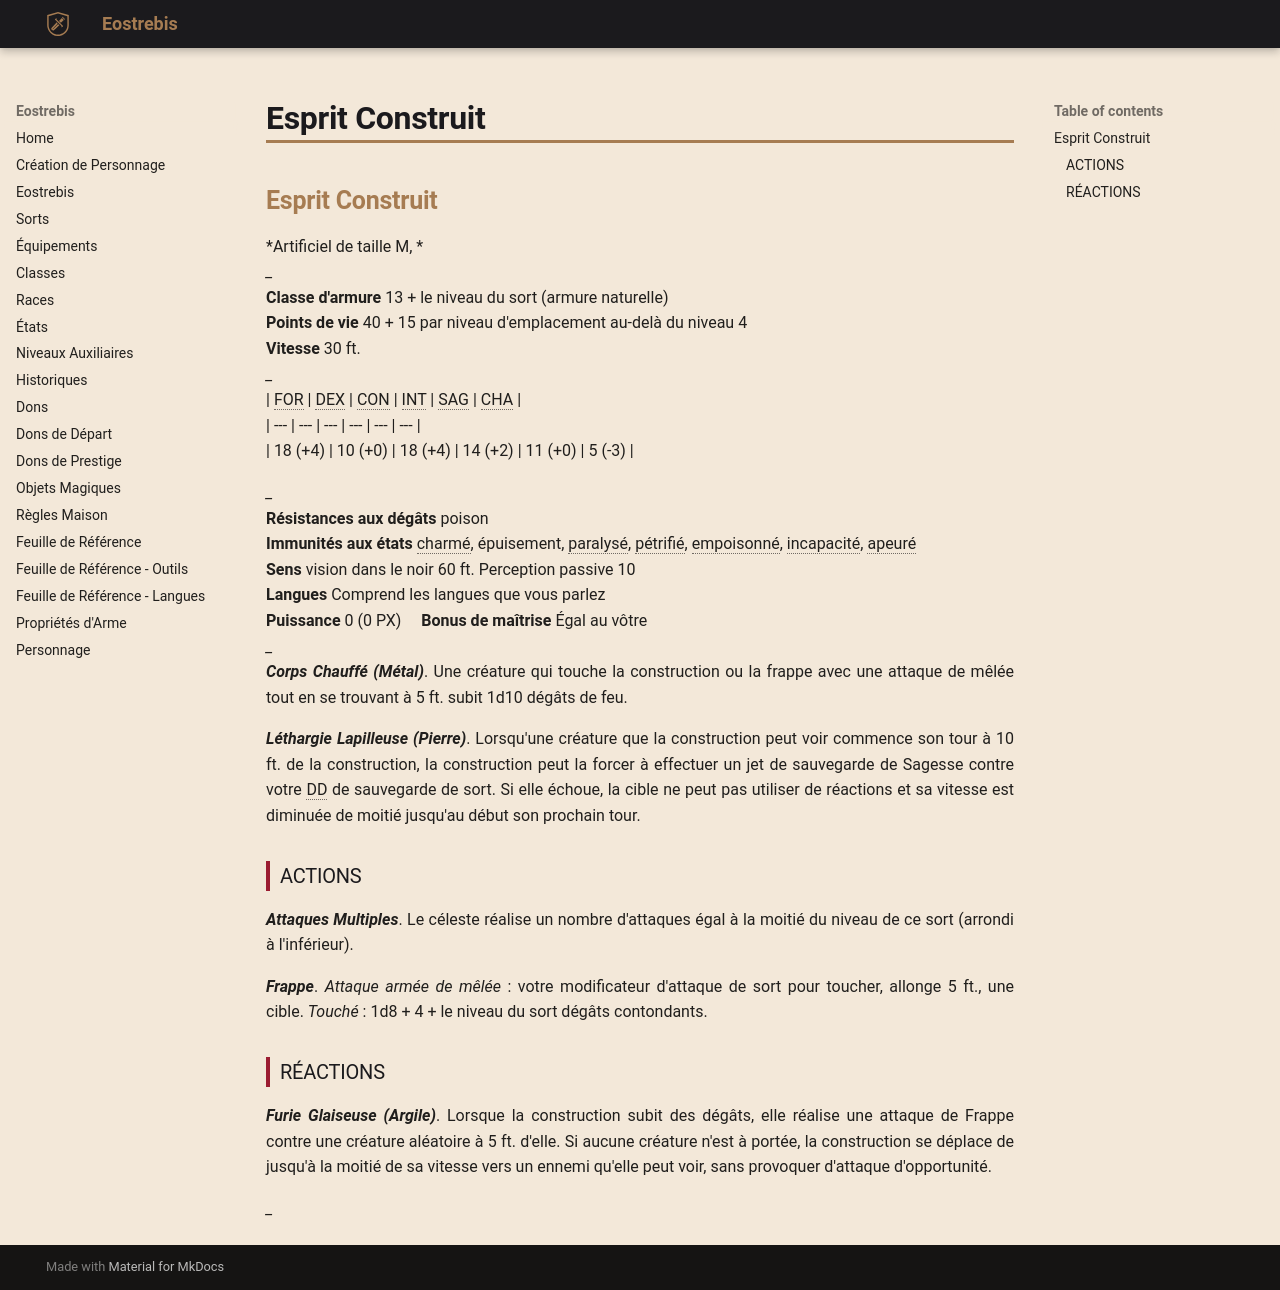

repository: Eostrebis/5e.VF · page: Misc/Créatures/Esprit Construit/index.html · generator: mkdocs

## Esprit Construit
*Artificiel de taille M, *
*_*
**Classe d'armure** 13 + le niveau du sort (armure naturelle) 
**Points de vie** 40 + 15 par niveau d'emplacement au-delà du niveau 4 
**Vitesse** 30 ft. 
*_*
| FOR | DEX | CON | INT | SAG | CHA |
| --- | --- | --- | --- | --- | --- |
| 18 (+4) | 10 (+0) | 18 (+4) | 14 (+2) | 11 (+0) | 5 (-3) |

*_*
**Résistances aux dégâts** poison 
**Immunités aux états** charmé, épuisement, paralysé, pétrifié, empoisonné, incapacité, apeuré 
**Sens** vision dans le noir 60 ft. Perception passive 10 
**Langues** Comprend les langues que vous parlez 
**Puissance** 0 (0 PX)     **Bonus de maîtrise** Égal au vôtre 
*_*
***Corps Chauffé (Métal)***. Une créature qui touche la construction ou la frappe avec une attaque de mêlée tout en se trouvant à 5 ft. subit 1d10 dégâts de feu. 

***Léthargie Lapilleuse (Pierre)***. Lorsqu'une créature que la construction peut voir commence son tour à 10 ft. de la construction, la construction peut la forcer à effectuer un jet de sauvegarde de Sagesse contre votre DD de sauvegarde de sort. Si elle échoue, la cible ne peut pas utiliser de réactions et sa vitesse est diminuée de moitié jusqu'au début son prochain tour. 


### ACTIONS
***Attaques Multiples***. Le céleste réalise un nombre d'attaques égal à la moitié du niveau de ce sort (arrondi à l'inférieur). 

***Frappe***. *Attaque armée de mêlée* : votre modificateur d'attaque de sort pour toucher, allonge 5 ft., une cible. *Touché* : 1d8 + 4 + le niveau du sort dégâts contondants. 


### RÉACTIONS
***Furie Glaiseuse (Argile)***. Lorsque la construction subit des dégâts, elle réalise une attaque de Frappe contre une créature aléatoire à 5 ft. d'elle. Si aucune créature n'est à portée, la construction se déplace de jusqu'à la moitié de sa vitesse vers un ennemi qu'elle peut voir, sans provoquer d'attaque d'opportunité. 


*_*
